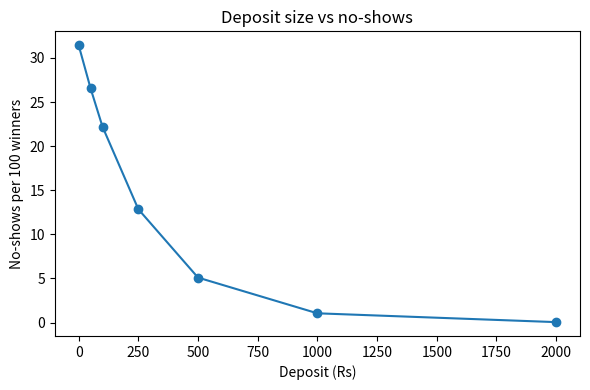

Reproduce this figure in Python.
import math
import random
import statistics
import matplotlib.pyplot as plt

N_SLOTS = 100
N_RUNS = 20
P_BAD = 0.3
MEAN_COST = 300
DEPOSITS = [0, 50, 100, 250, 500, 1000, 2000]


def run(dep, seed):
    rng = random.Random(seed)
    miss = 0
    for _ in range(N_SLOTS):
        if rng.random() < P_BAD and rng.expovariate(1 / MEAN_COST) > dep:
            miss += 1
    return miss


def main():
    print(f"Winners per run: {N_SLOTS} | Runs per deposit: {N_RUNS}")
    print(f"Model: {P_BAD:.0%} of winners face a problem costing Exp(mean Rs {MEAN_COST}); "
          "they skip if the cost is above the deposit\n")
    print(f"{'Deposit (Rs)':>12} | {'No-shows / 100':>14} | {'Expected':>8} | {'Forfeited (Rs)':>14}")
    print("-" * 58)

    xs, ys = [], []
    for d in DEPOSITS:
        m = [run(d, s) for s in range(N_RUNS)]
        exp = 100 * P_BAD * math.exp(-d / MEAN_COST)
        print(f"{d:>12} | {statistics.mean(m):>14.1f} | {exp:>8.1f} | {statistics.mean(m) * d:>14.0f}")
        xs.append(d)
        ys.append(statistics.mean(m))

    assert ys[0] > ys[-1]
    assert all(a >= b - 2 for a, b in zip(ys, ys[1:]))
    print("\n[PASS] no-shows fall as the deposit grows")

    plt.figure(figsize=(6, 4))
    plt.plot(xs, ys, "o-", color="#1f77b4")
    plt.xlabel("Deposit (Rs)")
    plt.ylabel("No-shows per 100 winners")
    plt.title("Deposit size vs no-shows")
    plt.tight_layout()
    plt.show()


if __name__ == "__main__":
    main()
